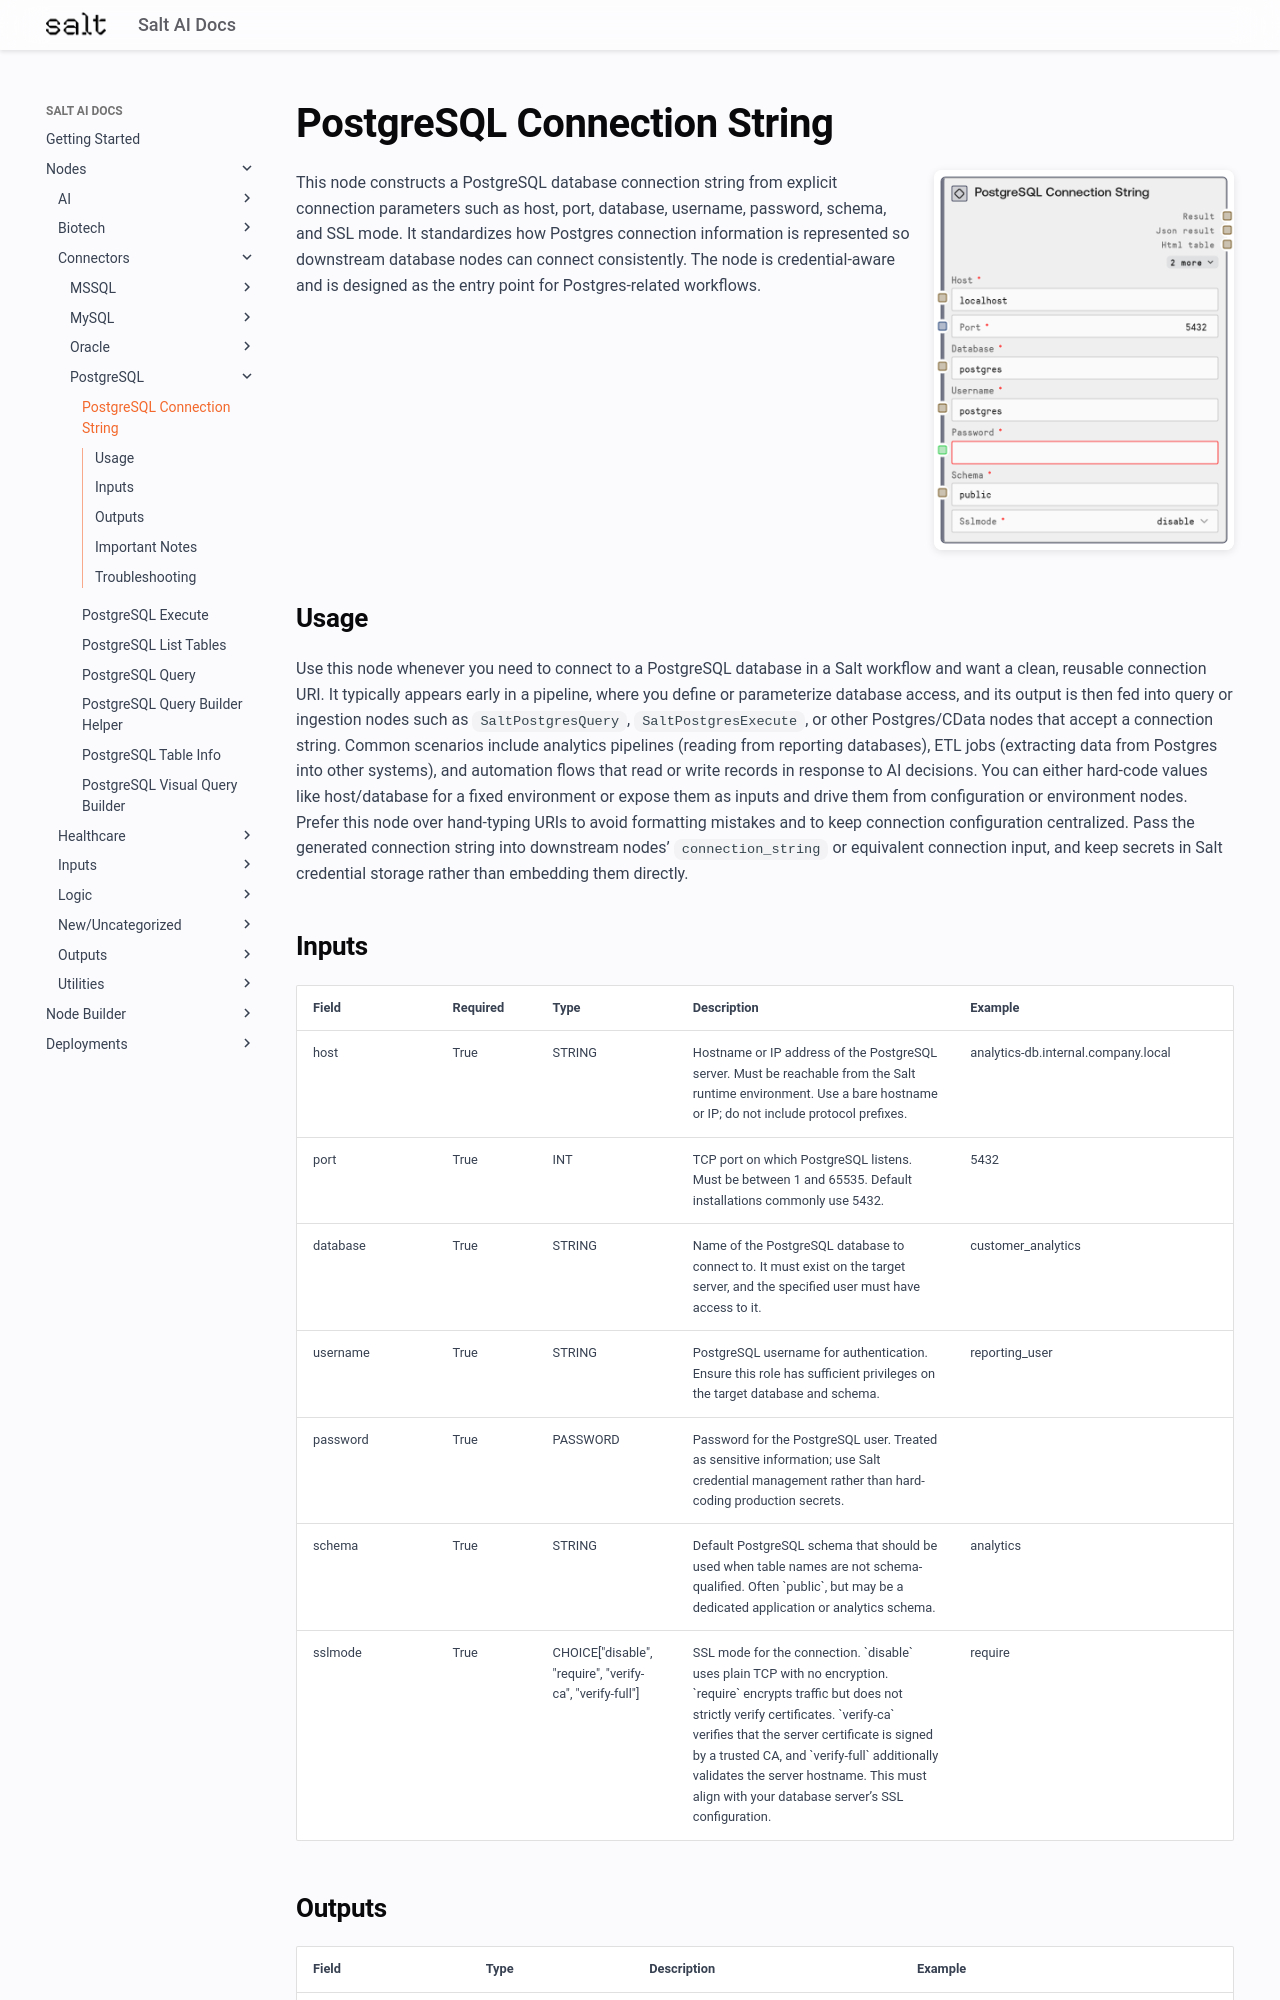

repository: get-salt-AI/SaltAI-Web-Docs · page: nodes/md/connectors/postgresql/saltpostgresconnectionstring/index.html · generator: mkdocs

# PostgreSQL Connection String

<div style="display: flex; gap: 20px; align-items: flex-start; margin-bottom: 20px;">
<div style="flex: 1; min-width: 0;">

This node constructs a PostgreSQL database connection string from explicit connection parameters such as host, port, database, username, password, schema, and SSL mode. It standardizes how Postgres connection information is represented so downstream database nodes can connect consistently. The node is credential-aware and is designed as the entry point for Postgres-related workflows.

</div>
<div style="flex: 0 0 300px;"><img src="../../../../images/previews/connectors/postgresql/saltpostgresconnectionstring.png" alt="Preview" style="width: 100%; border-radius: 8px; box-shadow: 0 2px 8px rgba(0,0,0,0.1);" /></div>
</div>

## Usage

Use this node whenever you need to connect to a PostgreSQL database in a Salt workflow and want a clean, reusable connection URI. It typically appears early in a pipeline, where you define or parameterize database access, and its output is then fed into query or ingestion nodes such as `SaltPostgresQuery`, `SaltPostgresExecute`, or other Postgres/CData nodes that accept a connection string. Common scenarios include analytics pipelines (reading from reporting databases), ETL jobs (extracting data from Postgres into other systems), and automation flows that read or write records in response to AI decisions. You can either hard-code values like host/database for a fixed environment or expose them as inputs and drive them from configuration or environment nodes. Prefer this node over hand-typing URIs to avoid formatting mistakes and to keep connection configuration centralized. Pass the generated connection string into downstream nodes’ `connection_string` or equivalent connection input, and keep secrets in Salt credential storage rather than embedding them directly.

## Inputs

<div style="overflow-x: auto;">
<table style="table-layout: fixed; width: 100%;">
<colgroup>
<col style="width: 15%;">
<col style="width: 10%;">
<col style="width: 15%;">
<col style="width: 30%;">
<col style="width: 30%;">
</colgroup>
<thead><tr><th>Field</th><th>Required</th><th>Type</th><th>Description</th><th>Example</th></tr></thead>
<tbody>
<tr><td style="word-wrap: break-word;">host</td><td>True</td><td style="word-wrap: break-word;">STRING</td><td style="word-wrap: break-word;">Hostname or IP address of the PostgreSQL server. Must be reachable from the Salt runtime environment. Use a bare hostname or IP; do not include protocol prefixes.</td><td style="word-wrap: break-word;">analytics-db.internal.company.local</td></tr>
<tr><td style="word-wrap: break-word;">port</td><td>True</td><td style="word-wrap: break-word;">INT</td><td style="word-wrap: break-word;">TCP port on which PostgreSQL listens. Must be between 1 and 65535. Default installations commonly use 5432.</td><td style="word-wrap: break-word;">5432</td></tr>
<tr><td style="word-wrap: break-word;">database</td><td>True</td><td style="word-wrap: break-word;">STRING</td><td style="word-wrap: break-word;">Name of the PostgreSQL database to connect to. It must exist on the target server, and the specified user must have access to it.</td><td style="word-wrap: break-word;">customer_analytics</td></tr>
<tr><td style="word-wrap: break-word;">username</td><td>True</td><td style="word-wrap: break-word;">STRING</td><td style="word-wrap: break-word;">PostgreSQL username for authentication. Ensure this role has sufficient privileges on the target database and schema.</td><td style="word-wrap: break-word;">reporting_user</td></tr>
<tr><td style="word-wrap: break-word;">password</td><td>True</td><td style="word-wrap: break-word;">PASSWORD</td><td style="word-wrap: break-word;">Password for the PostgreSQL user. Treated as sensitive information; use Salt credential management rather than hard-coding production secrets.</td><td style="word-wrap: break-word;"><postgres-password></td></tr>
<tr><td style="word-wrap: break-word;">schema</td><td>True</td><td style="word-wrap: break-word;">STRING</td><td style="word-wrap: break-word;">Default PostgreSQL schema that should be used when table names are not schema-qualified. Often `public`, but may be a dedicated application or analytics schema.</td><td style="word-wrap: break-word;">analytics</td></tr>
<tr><td style="word-wrap: break-word;">sslmode</td><td>True</td><td style="word-wrap: break-word;">CHOICE["disable", "require", "verify-ca", "verify-full"]</td><td style="word-wrap: break-word;">SSL mode for the connection. `disable` uses plain TCP with no encryption. `require` encrypts traffic but does not strictly verify certificates. `verify-ca` verifies that the server certificate is signed by a trusted CA, and `verify-full` additionally validates the server hostname. This must align with your database server’s SSL configuration.</td><td style="word-wrap: break-word;">require</td></tr>
</tbody>
</table>
</div>
